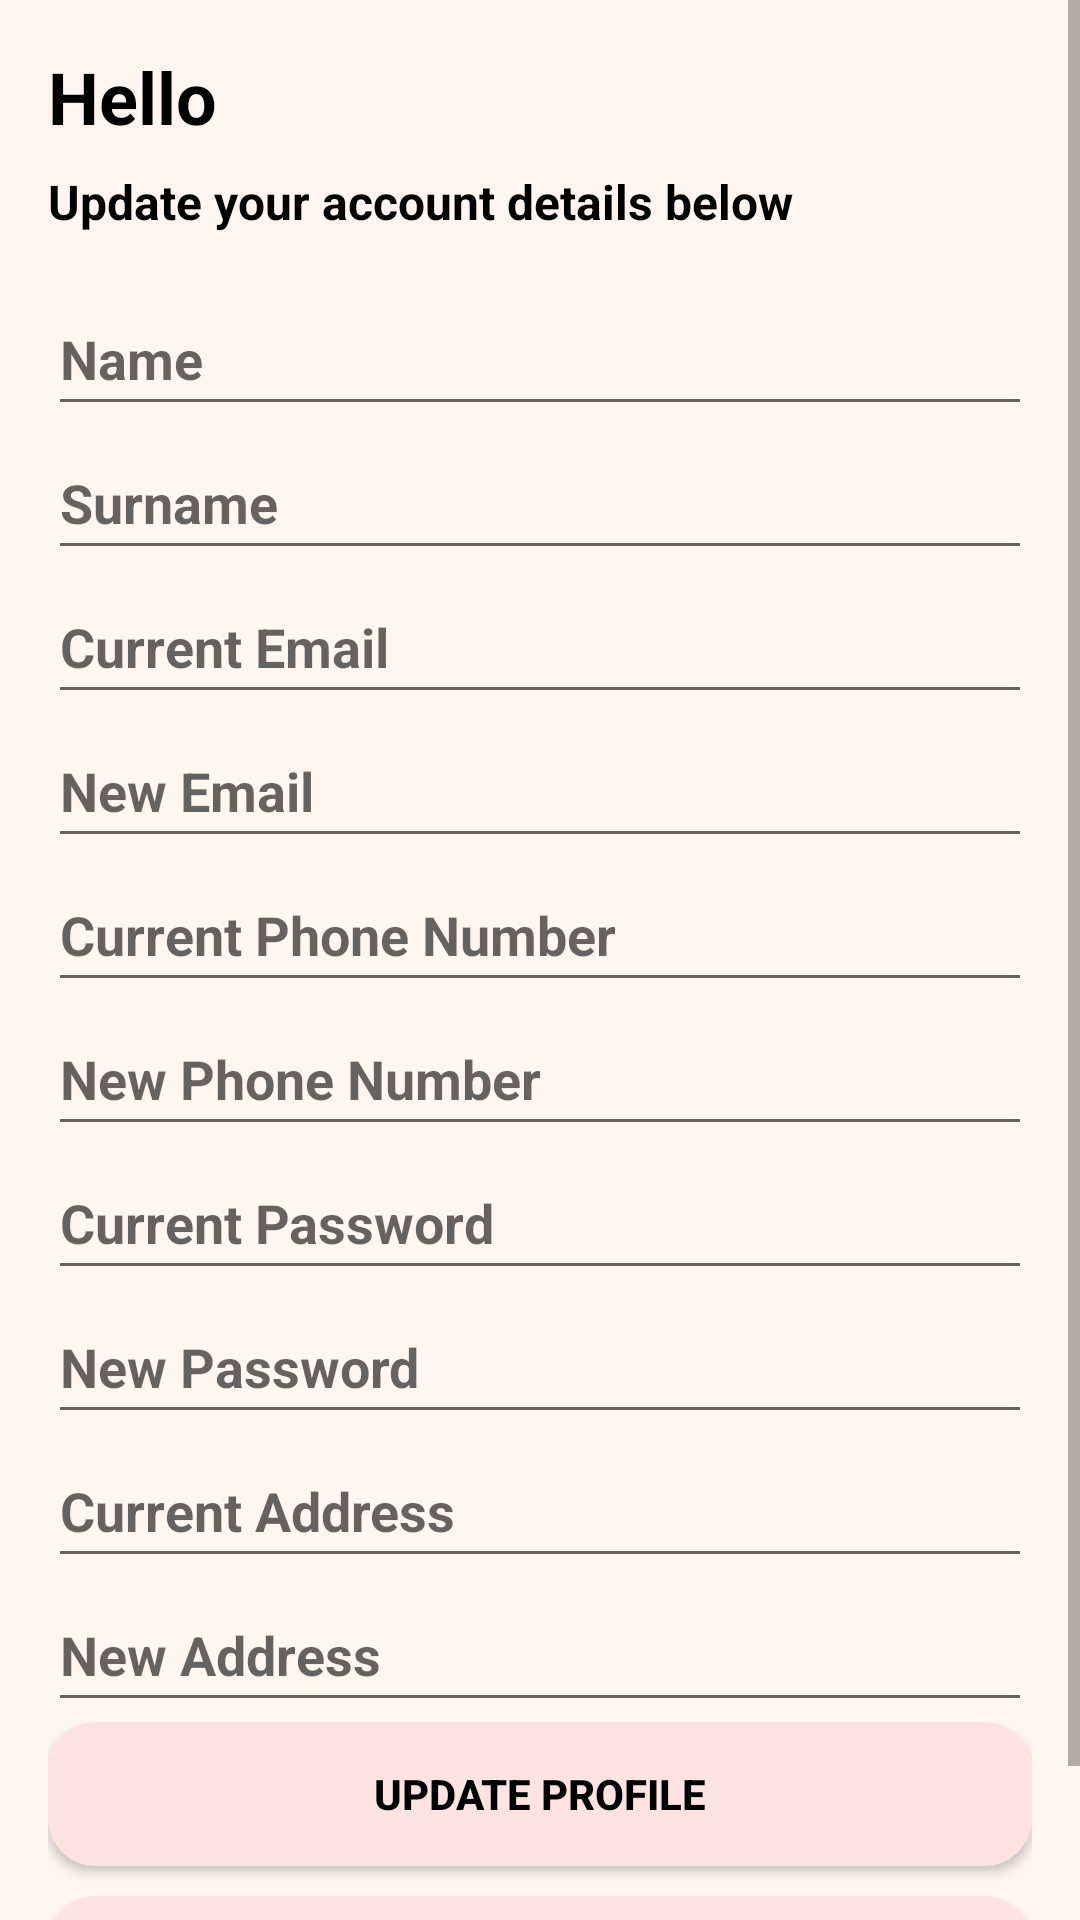

Produce the Android XML layout that renders to this screen, including the resource entries it uses.
<!-- AndroidManifest.xml: application theme Theme.Beauty911 -->
<!-- res/layout/activity_user_profile.xml -->
<?xml version="1.0" encoding="utf-8"?>
<ScrollView xmlns:android="http://schemas.android.com/apk/res/android"
    android:layout_width="match_parent"
    android:layout_height="match_parent">

    <LinearLayout
        android:layout_width="match_parent"
        android:layout_height="wrap_content"
        android:padding="16dp"
        android:background="#FFF6F2"
        android:orientation="vertical">

        <TextView
            android:id="@+id/greetingTextView"
            android:layout_width="match_parent"
            android:layout_height="wrap_content"
            android:textSize="24sp"
            android:textStyle="bold"
            android:textColor="#000000"
            android:paddingBottom="8dp"
            android:text="Hello" />

        <TextView
            android:layout_width="match_parent"
            android:layout_height="wrap_content"
            android:textSize="16sp"
            android:textColor="#000000"
            android:textStyle="bold"
            android:text="Update your account details below"
            android:paddingBottom="16dp" />

        <EditText
            android:id="@+id/editTextName"
            android:layout_width="match_parent"
            android:layout_height="wrap_content"
            android:textColor="#000000"
            android:minHeight="48dp"
            android:textStyle="bold"
            android:hint="Name"
            android:inputType="textPersonName" />

        <EditText
            android:id="@+id/editTextSurname"
            android:layout_width="match_parent"
            android:layout_height="wrap_content"
            android:minHeight="48dp"
            android:textColor="#000000"
            android:textStyle="bold"
            android:hint="Surname"
            android:inputType="textPersonName" />

        <EditText
            android:id="@+id/editTextEmail"
            android:layout_width="match_parent"
            android:layout_height="wrap_content"
            android:textStyle="bold"
            android:minHeight="48dp"
            android:textColor="#000000"
            android:hint="Current Email"
            android:inputType="textEmailAddress" />

        <EditText
            android:id="@+id/editTextNewEmail"
            android:layout_width="match_parent"
            android:layout_height="wrap_content"
            android:textStyle="bold"
            android:minHeight="48dp"
            android:textColor="#000000"
            android:hint="New Email"
            android:inputType="textEmailAddress" />

        <EditText
            android:id="@+id/editTextPhone"
            android:layout_width="match_parent"
            android:textStyle="bold"
            android:layout_height="wrap_content"
            android:textColor="#000000"
            android:minHeight="48dp"
            android:hint="Current Phone Number"
            android:inputType="phone" />

        <EditText
            android:id="@+id/editTextNewPhone"
            android:layout_width="match_parent"
            android:textStyle="bold"
            android:layout_height="wrap_content"
            android:textColor="#000000"
            android:minHeight="48dp"
            android:hint="New Phone Number"
            android:inputType="phone" />

        <EditText
            android:id="@+id/editTextPassword"
            android:layout_width="match_parent"
            android:layout_height="wrap_content"
            android:textColor="#000000"
            android:textStyle="bold"
            android:minHeight="48dp"
            android:hint="Current Password"
            android:inputType="textPassword" />

        <EditText
            android:id="@+id/editTextNewPassword"
            android:layout_width="match_parent"
            android:layout_height="wrap_content"
            android:minHeight="48dp"
            android:textColor="#000000"
            android:textStyle="bold"
            android:hint="New Password"
            android:inputType="textPassword" />

        <EditText
            android:id="@+id/editTextAddress"
            android:layout_width="match_parent"
            android:layout_height="wrap_content"
            android:minHeight="48dp"
            android:textColor="#000000"
            android:hint="Current Address"
            android:textStyle="bold"
            android:inputType="textPostalAddress" />

        <EditText
            android:id="@+id/editTextNewAddress"
            android:layout_width="match_parent"
            android:layout_height="wrap_content"
            android:minHeight="48dp"
            android:textColor="#000000"
            android:hint="New Address"
            android:textStyle="bold"
            android:inputType="textPostalAddress" />

        <Button
            android:id="@+id/buttonUpdateProfile"
            android:layout_width="match_parent"
            android:textColor="#000000"
            android:background="@drawable/border"
            android:backgroundTint="#FFE3E0"
            android:layout_height="wrap_content"
            android:textStyle="bold"
            android:text="Update Profile" />

        <Button
            android:id="@+id/buttonLogout"
            android:layout_width="match_parent"
            android:textColor="#000000"
            android:background="@drawable/border"
            android:backgroundTint="#FFE3E0"
            android:layout_height="wrap_content"
            android:textStyle="bold"
            android:layout_marginTop="10dp"
            android:text="Logout" />

    </LinearLayout>
</ScrollView>
<!-- resources referenced by this layout -->
<resources>
  <!-- drawable border (drawable) -->
  <?xml version="1.0" encoding="utf-8"?>
  <shape xmlns:android="http://schemas.android.com/apk/res/android">
      <solid android:color="#F0D2EF" /> 
      <stroke
          android:width="2dp"
          android:color="#000000" /> 
      <corners android:radius="15dp" /> 
  </shape>
  <style name="Theme.Beauty911" parent="Theme.MaterialComponents.Light">
          <item name="colorPrimary">@color/primary</item>
          <item name="colorPrimaryDark">@color/primary</item>
          <item name="colorAccent">@color/accent</item>
      </style>
  <color name="primary">#FFC0CB</color>
  <color name="accent">#DDA0DD</color>
</resources>
